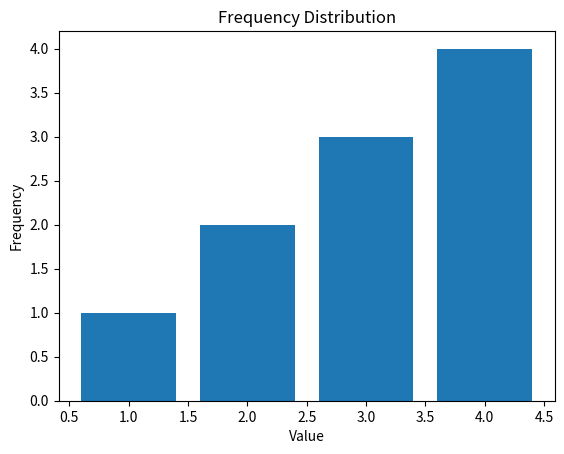

This chart was generated by the following Python code:
import collections
import matplotlib.pyplot as plt

# Example data
data = [1, 2, 2, 3, 3, 3, 4, 4, 4, 4]

# Create frequency distribution
frequency_distribution = collections.Counter(data)

# Print frequency distribution
print(frequency_distribution)

# Plot frequency distribution
plt.bar(frequency_distribution.keys(), frequency_distribution.values())
plt.xlabel('Value')
plt.ylabel('Frequency')
plt.title('Frequency Distribution')
plt.show()
